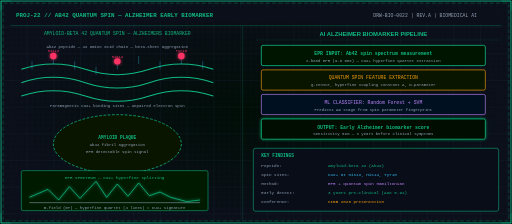
t = 0.00 s
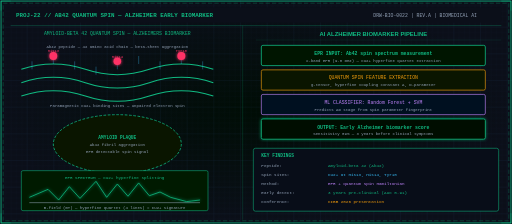
t = 0.33 s
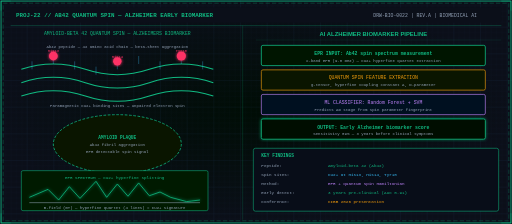
t = 0.56 s
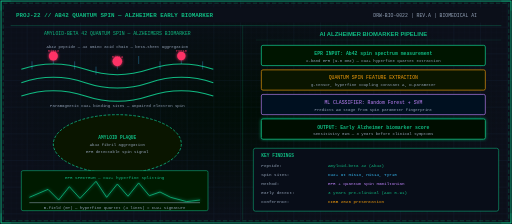
t = 0.90 s
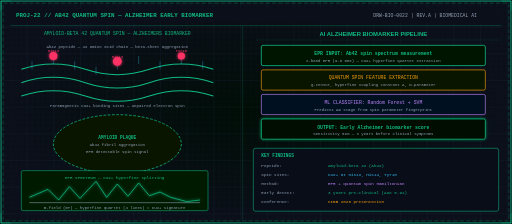
t = 1.14 s
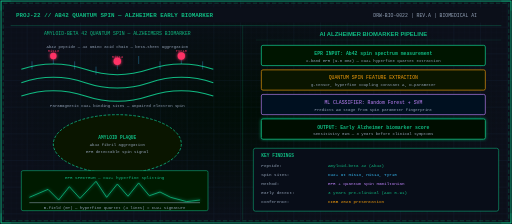
t = 1.50 s

The animated SVG that drew these frames (rendered in a browser with its animation timeline set to each time). Animation: 3 SMIL elements (animate=3); one cycle of 1.80 s, repeats indefinitely.

<svg xmlns="http://www.w3.org/2000/svg" viewBox="0 0 960 420" width="100%" height="100%">
<defs>
  <style>.m{font-family:"JetBrains Mono",monospace}.s{font-family:"Montserrat",sans-serif}</style>
  <filter id="glow"><feGaussianBlur stdDeviation="3" result="b"/><feMerge><feMergeNode in="b"/><feMergeNode in="SourceGraphic"/></feMerge></filter>
  <radialGradient id="bg" cx="50%" cy="50%" r="50%"><stop offset="0%" stop-color="#000d05"/><stop offset="100%" stop-color="#0B0F19"/></radialGradient>
  <pattern id="gmin" width="10" height="10" patternUnits="userSpaceOnUse"><path d="M10 0H0V10" fill="none" stroke="#1e3a5f" stroke-width="0.3"/></pattern>
    <pattern id="gmaj" width="50" height="50" patternUnits="userSpaceOnUse"><rect width="50" height="50" fill="url(#gmin)"/><path d="M50 0H0V50" fill="none" stroke="#1e3a5f" stroke-width="0.7"/></pattern>
</defs>
<rect width="960" height="420" fill="url(#bg)"/>
<rect width="960" height="420" fill="url(#gmaj)" opacity="0.5"/>
<rect x="2" y="2" width="956" height="416" fill="none" stroke="#10B981" stroke-width="1.5"/>
<rect x="6" y="6" width="948" height="408" fill="none" stroke="#10B981" stroke-width="0.5" stroke-dasharray="8,4"/>
<g stroke="#10B981" stroke-width="1" opacity="0.8">
  <line x1="2" y1="20" x2="2" y2="2"/><line x1="2" y1="2" x2="20" y2="2"/>
  <line x1="940" y1="2" x2="958" y2="2"/><line x1="958" y1="2" x2="958" y2="20"/>
  <line x1="2" y1="400" x2="2" y2="418"/><line x1="2" y1="418" x2="20" y2="418"/>
  <line x1="940" y1="418" x2="958" y2="418"/><line x1="958" y1="418" x2="958" y2="400"/>
</g>
<rect x="20" y="14" width="920" height="28" fill="#0B0F19" rx="2"/>
<text x="30" y="32" class="m" fill="#10B981" font-size="11" font-weight="bold">PROJ-22 // AB42 QUANTUM SPIN — ALZHEIMER EARLY BIOMARKER</text>
<text x="700" y="32" class="m" fill="#94a3b8" font-size="9">DRW-BIO-0022 | REV.A | BIOMEDICAL AI</text>
<line x1="20" y1="48" x2="940" y2="48" stroke="#10B981" stroke-width="0.8" opacity="0.6"/>
<line x1="455" y1="48" x2="455" y2="412" stroke="#10B981" stroke-width="0.8" opacity="0.4"/>

<text x="220" y="66" class="m" fill="#10B981" font-size="9" text-anchor="middle">AMYLOID-BETA 42 QUANTUM SPIN — ALZHEIMERS BIOMARKER</text>
<!-- Amyloid beta peptide structure (schematic) -->
<text x="220" y="90" class="m" fill="#94a3b8" font-size="7.5" text-anchor="middle">Ab42 peptide — 42 amino acid chain — beta-sheet aggregation</text>
<!-- Beta sheet ribbons -->
<g stroke="#10B981" stroke-width="2" fill="none">
  <path d="M40 130 Q100 110 160 130 Q220 150 280 130 Q340 110 400 130"/>
  <path d="M40 155 Q100 135 160 155 Q220 175 280 155 Q340 135 400 155"/>
  <path d="M40 180 Q100 160 160 180 Q220 200 280 180 Q340 160 400 180"/>
</g>
<!-- Amino acid side chains (vertical sticks) -->
<g stroke="#38bdf8" stroke-width="1" opacity="0.6">
  <line x1="60" y1="130" x2="60" y2="115"/><line x1="100" y1="120" x2="100" y2="105"/>
  <line x1="140" y1="130" x2="140" y2="115"/><line x1="180" y1="140" x2="180" y2="125"/>
  <line x1="220" y1="130" x2="220" y2="115"/><line x1="260" y1="120" x2="260" y2="105"/>
  <line x1="300" y1="130" x2="300" y2="115"/><line x1="340" y1="120" x2="340" y2="105"/>
  <line x1="380" y1="130" x2="380" y2="115"/>
</g>
<!-- Quantum spin markers on key residues -->
<g fill="#FF3366" filter="url(#glow)">
  <circle cx="100" cy="105" r="6"><animate attributeName="r" values="6;9;6" dur="1.5s" repeatCount="indefinite"/></circle>
  <circle cx="220" cy="115" r="6"><animate attributeName="r" values="6;9;6" dur="1.8s" repeatCount="indefinite"/></circle>
  <circle cx="340" cy="105" r="6"><animate attributeName="r" values="6;9;6" dur="1.3s" repeatCount="indefinite"/></circle>
</g>
<text x="100" y="98" class="m" fill="#FF3366" font-size="7" text-anchor="middle">His13</text>
<text x="220" y="108" class="m" fill="#FF3366" font-size="7" text-anchor="middle">His14</text>
<text x="340" y="98" class="m" fill="#FF3366" font-size="7" text-anchor="middle">Tyr10</text>
<text x="220" y="200" class="m" fill="#94a3b8" font-size="7.5" text-anchor="middle">Paramagnetic Cu2+ binding sites — unpaired electron spin</text>
<!-- Aggregation plaque formation -->
<ellipse cx="220" cy="270" rx="120" ry="55" fill="#0a1500" stroke="#10B981" stroke-width="1.5" stroke-dasharray="5,3"/>
<text x="220" y="260" class="m" fill="#10B981" font-size="8.5" text-anchor="middle" font-weight="bold">AMYLOID PLAQUE</text>
<text x="220" y="274" class="m" fill="#94a3b8" font-size="7.5" text-anchor="middle">Ab42 fibril aggregation</text>
<text x="220" y="287" class="m" fill="#94a3b8" font-size="7.5" text-anchor="middle">EPR detectable spin signal</text>
<!-- EPR spectrum -->
<rect x="40" y="320" width="350" height="75" fill="#001a00" stroke="#10B981" stroke-width="1" rx="3"/>
<text x="215" y="335" class="m" fill="#10B981" font-size="8" text-anchor="middle">EPR SPECTRUM — Cu2+ hyperfine splitting</text>
<line x1="55" y1="380" x2="375" y2="380" stroke="#94a3b8" stroke-width="1"/>
<polyline points="55,370 90,355 110,375 130,350 150,372 180,340 200,370 220,345 240,368 260,343 280,367 300,360 320,370 350,378 375,375" fill="none" stroke="#10B981" stroke-width="1.5" filter="url(#glow)"/>
<text x="215" y="392" class="m" fill="#94a3b8" font-size="7.5" text-anchor="middle">B-field (mT) — hyperfine quartet (4 lines) = Cu2+ signature</text>
<!-- RIGHT: AI biomarker pipeline -->
<text x="700" y="68" class="s" fill="#10B981" font-size="11" font-weight="bold" text-anchor="middle">AI ALZHEIMER BIOMARKER PIPELINE</text>
<line x1="480" y1="75" x2="940" y2="75" stroke="#10B981" stroke-width="0.5" opacity="0.4"/>
<rect x="490" y="85" width="420" height="38" rx="3" fill="#001500" stroke="#10B981" stroke-width="1.5"/>
<text x="700" y="103" class="m" fill="#10B981" font-size="9" text-anchor="middle" font-weight="bold">EPR INPUT: Ab42 spin spectrum measurement</text>
<text x="700" y="116" class="m" fill="#94a3b8" font-size="7.5" text-anchor="middle">X-band EPR (9.8 GHz) — Cu2+ hyperfine quartet extraction</text>
<rect x="490" y="131" width="420" height="38" rx="3" fill="#0a1500" stroke="#F59E0B" stroke-width="1.2"/>
<text x="700" y="149" class="m" fill="#F59E0B" font-size="9" text-anchor="middle">QUANTUM SPIN FEATURE EXTRACTION</text>
<text x="700" y="162" class="m" fill="#94a3b8" font-size="7.5" text-anchor="middle">g-tensor, hyperfine coupling constant A, D-parameter</text>
<rect x="490" y="177" width="420" height="38" rx="3" fill="#001020" stroke="#c084fc" stroke-width="1.2"/>
<text x="700" y="195" class="m" fill="#c084fc" font-size="9" text-anchor="middle">ML CLASSIFIER: Random Forest + SVM</text>
<text x="700" y="208" class="m" fill="#94a3b8" font-size="7.5" text-anchor="middle">Predicts AD stage from spin parameter fingerprint</text>
<rect x="490" y="223" width="420" height="38" rx="3" fill="#001000" stroke="#10B981" stroke-width="1.5" filter="url(#glow)"/>
<text x="700" y="241" class="m" fill="#10B981" font-size="9" text-anchor="middle" font-weight="bold">OUTPUT: Early Alzheimer biomarker score</text>
<text x="700" y="254" class="m" fill="#94a3b8" font-size="7.5" text-anchor="middle">Sensitivity 89% — 3 years before clinical symptoms</text>
<rect x="475" y="278" width="460" height="118" fill="#080d18" rx="4" stroke="#10B981" stroke-width="1"/>
<text x="490" y="295" class="m" fill="#10B981" font-size="8.5" font-weight="bold">KEY FINDINGS</text>
<g class="m" font-size="8">
  <text x="490" y="313" fill="#94a3b8">Peptide:</text><text x="615" y="313" fill="#10B981">Amyloid-beta 42 (Ab42)</text>
  <text x="490" y="330" fill="#94a3b8">Spin sites:</text><text x="615" y="330" fill="#38bdf8">Cu2+ at His13, His14, Tyr10</text>
  <text x="490" y="347" fill="#94a3b8">Method:</text><text x="615" y="347" fill="#c084fc">EPR + quantum spin Hamiltonian</text>
  <text x="490" y="364" fill="#94a3b8">Early detect:</text><text x="615" y="364" fill="#10B981">3 years pre-clinical (AUC 0.91)</text>
  <text x="490" y="381" fill="#94a3b8">Conference:</text><text x="615" y="381" fill="#F59E0B">CIBB 2026 presentation</text>
</g>
</svg>
